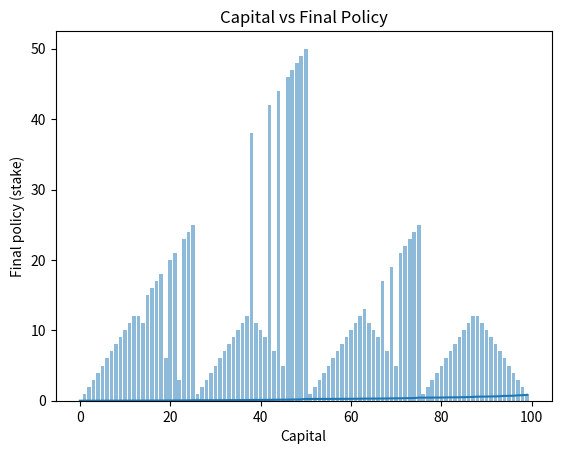

Python code for this plot:
import numpy as np
import sys
import matplotlib.pyplot as plt
if "../" not in sys.path:
  sys.path.append("../")


def value_iteration_for_gamblers(p_h, theta=0.0001, discount_factor=1.0):
    """
    Args:
        p_h: Probability of the coin coming up heads
    """
    # The reward is zero on all transitions except those on which the gambler reaches his goal,
    # when it is +1.
    rewards = np.zeros(101)
    rewards[100] = 1

    # We introduce two dummy states corresponding to termination with capital of 0 and 100
    V = np.zeros(101)

    def one_step_lookahead(s, V, rewards):
        """
        Helper function to calculate the value for all action in a given state.

        Args:
            s: The gambler’s capital. Integer.
            V: The vector that contains values at each state.
            rewards: The reward vector.

        Returns:
            A vector containing the expected value of each action.
            Its length equals to the number of actions.
        """
        A = np.zeros(101)
        stakes = range(1, min(s, 100 - s) + 1)  # Your minimum bet is 1, maximum bet is min(s, 100-s).
        for a in stakes:
            # rewards[s+a], rewards[s-a] are immediate rewards.
            # V[s+a], V[s-a] are values of the next states.
            # This is the core of the Bellman equation: The expected value of your action is
            # the sum of immediate rewards and the value of the next state.
            A[a] = p_h * (rewards[s + a] + V[s + a] * discount_factor) + (1 - p_h) * (
                        rewards[s - a] + V[s - a] * discount_factor)
        return A

    while True:
        # Stopping condition
        delta = 0
        # Update each state...
        for s in range(1, 100):
            # Do a one-step lookahead to find the best action
            A = one_step_lookahead(s, V, rewards)
            # print(s,A,V) # if you want to debug.
            best_action_value = np.max(A)
            # Calculate delta across all states seen so far
            delta = max(delta, np.abs(best_action_value - V[s]))
            # Update the value function. Ref: Sutton book eq. 4.10.
            V[s] = best_action_value
            # Check if we can stop
        if delta < theta:
            break

    # Create a deterministic policy using the optimal value function
    policy = np.zeros(100)
    for s in range(1, 100):
        # One step lookahead to find the best action for this state
        A = one_step_lookahead(s, V, rewards)
        best_action = np.argmax(A)
        # Always take the best action
        policy[s] = best_action

    return policy, V

policy, v = value_iteration_for_gamblers(0.25)

print("Optimized Policy:")
print(policy)
print("")

print("Optimized Value Function:")
print(v)
print("")

# Plotting Final Policy (action stake) vs State (Capital)

# x axis values
x = range(100)
# corresponding y axis values
y = v[:100]

# plotting the points
plt.plot(x, y)

# naming the x axis
plt.xlabel('Capital')
# naming the y axis
plt.ylabel('Value Estimates')

# giving a title to the graph
plt.title('Final Policy (action stake) vs State (Capital)')

# function to show the plot
plt.show()

# Plotting Capital vs Final Policy

# x axis values
x = range(100)
# corresponding y axis values
y = policy

# plotting the bars
plt.bar(x, y, align='center', alpha=0.5)

# naming the x axis
plt.xlabel('Capital')
# naming the y axis
plt.ylabel('Final policy (stake)')

# giving a title to the graph
plt.title('Capital vs Final Policy')

# function to show the plot
plt.show()

